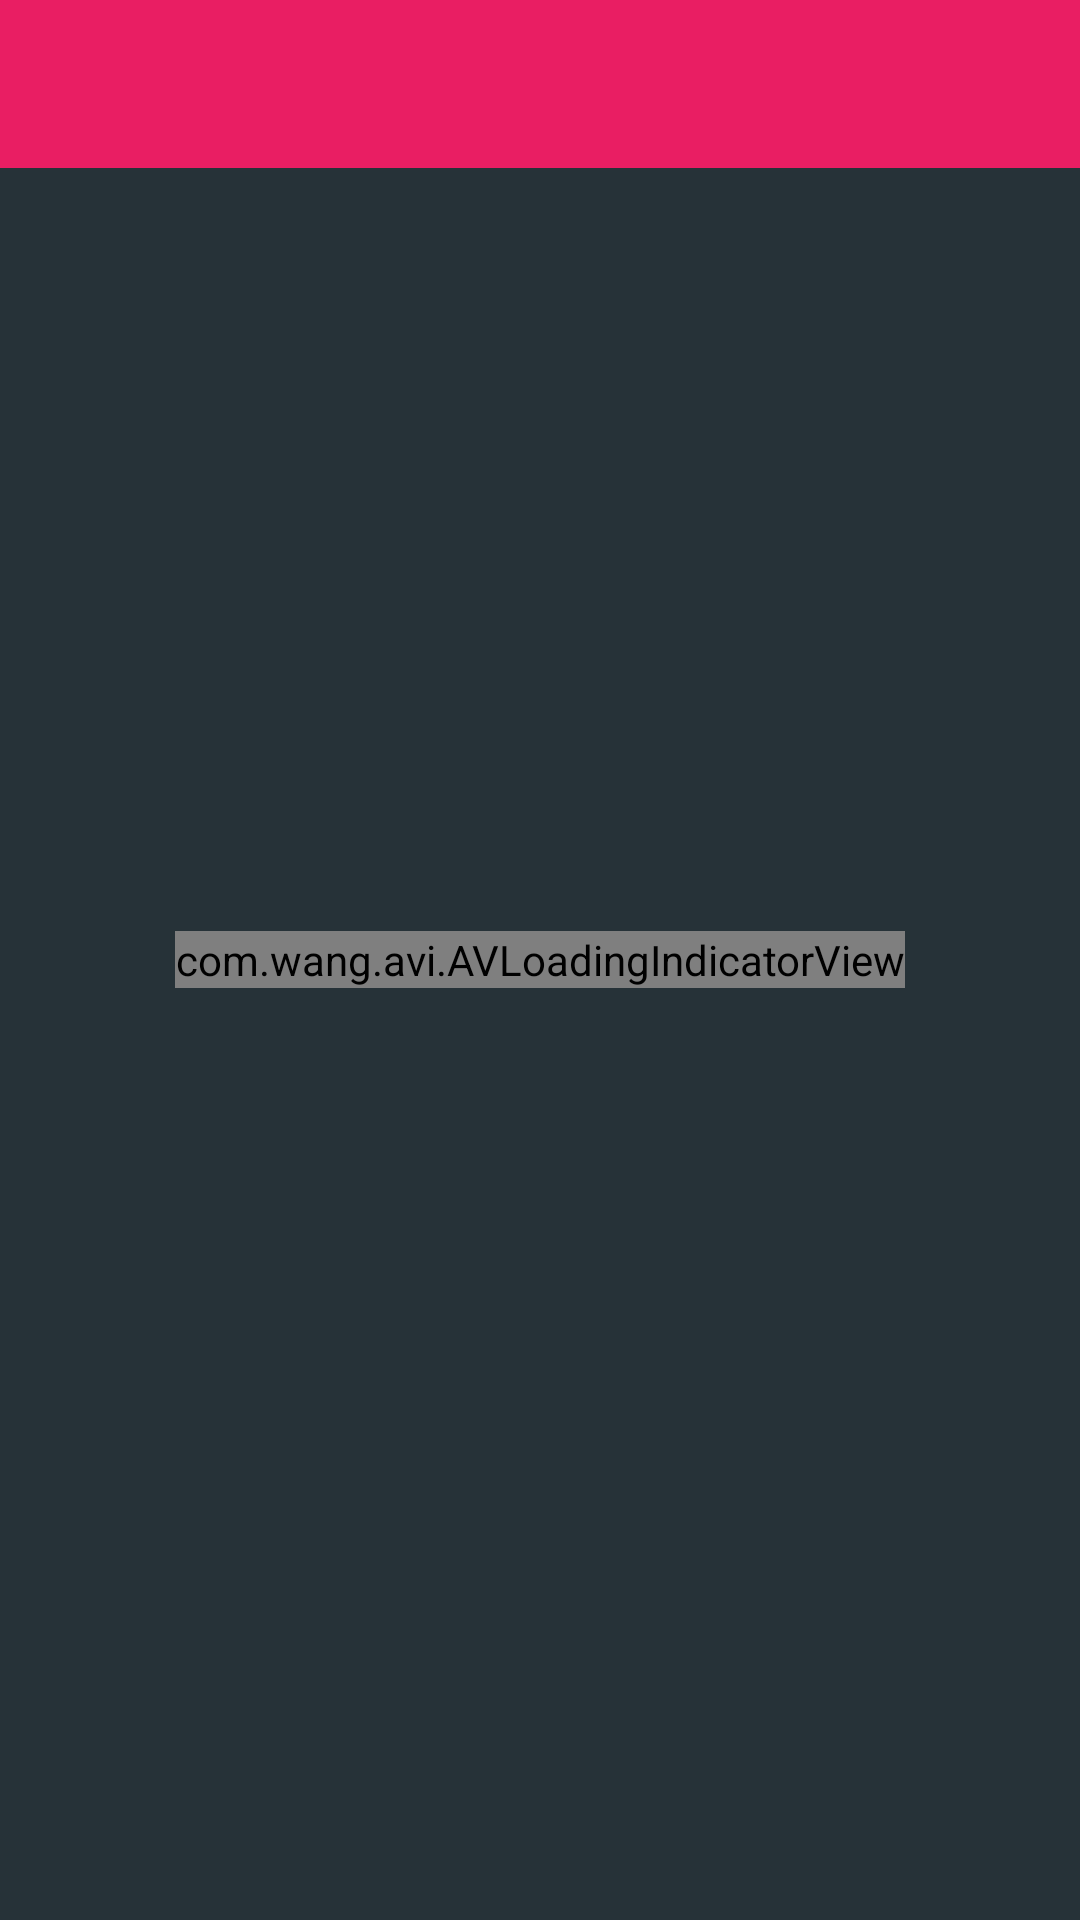

Write the Android layout XML for this screen, with the resource values it uses.
<!-- AndroidManifest.xml: application theme AppTheme.Launcher -->
<!-- res/layout/activity_main.xml -->
<?xml version="1.0" encoding="utf-8"?>
<android.support.v4.widget.DrawerLayout
    android:id="@+id/drawer_layout"
    xmlns:android="http://schemas.android.com/apk/res/android"
    xmlns:app="http://schemas.android.com/apk/res-auto"
    xmlns:wheel="http://schemas.android.com/apk/res-auto"
    android:layout_width="match_parent"
    android:layout_height="match_parent"
    android:fitsSystemWindows="true"
    android:background="@color/colorSheet"

    xmlns:tools="http://schemas.android.com/tools">




        <RelativeLayout
            android:layout_width="match_parent"
            android:layout_height="wrap_content"
            >

            <android.support.v7.widget.Toolbar
                android:id="@+id/toolbar"
                android:layout_width="match_parent"
                android:layout_height="wrap_content"
                android:background="@color/colorPrimary">
            </android.support.v7.widget.Toolbar>

            <android.support.v7.widget.RecyclerView
                xmlns:android="http://schemas.android.com/apk/res/android"
                android:id="@+id/recycler_view"
                android:layout_width="match_parent"
                android:layout_height="match_parent"
                android:layout_below="@id/toolbar"
                android:scrollbars="vertical" />



            <RelativeLayout
                android:id="@+id/spinner"
                android:layout_width="match_parent"
                android:layout_height="wrap_content"
                android:layout_centerInParent="true"
                >


                <com.wang.avi.AVLoadingIndicatorView
                    android:layout_width="wrap_content"
                    android:layout_height="wrap_content"
                    android:layout_centerInParent="true"
                    app:indicatorName="BallPulseIndicator"
                    app:indicatorColor="#fff"
                    />


            </RelativeLayout>
        </RelativeLayout>


    <android.support.design.widget.NavigationView
        android:id="@+id/navigation"
        android:layout_width="wrap_content"
        android:layout_height="match_parent"
        android:layout_gravity="start"
        android:background="#d2d2d2"
        app:headerLayout="@layout/drawer_header"
        app:itemTextColor="#333"
        app:itemIconTint="#444"
        app:itemTextAppearance="@color/colorAccent"
        app:menu="@menu/drawer"/>

</android.support.v4.widget.DrawerLayout>
<!-- res/layout/drawer_header.xml (included above) -->
<?xml version="1.0" encoding="utf-8"?>

<RelativeLayout xmlns:android="http://schemas.android.com/apk/res/android"
    android:layout_width="match_parent"
    android:layout_height="190dp"
    xmlns:app="http://schemas.android.com/apk/res-auto"
    android:background="?attr/colorPrimary"
    android:orientation="vertical">


    <LinearLayout
        android:layout_width="match_parent"
        android:layout_height="wrap_content"
        android:orientation="vertical"
        android:layout_centerInParent="true"
        android:padding="10dp"
        >


        <de.hdodenhof.circleimageview.CircleImageView
            android:id="@+id/circularcular"
            android:layout_width="80dp"
            android:layout_height="80dp"
            app:civ_border_color="#fff"
            app:civ_border_width="2dp"
            android:layout_gravity="center"
            android:layout_marginTop="20dp"
            />

        <TextView
            android:id="@+id/username"
            android:layout_width="wrap_content"
            android:layout_height="wrap_content"
            android:textSize="16sp"
            android:textColor="#fff"
            android:layout_gravity="center"
            android:gravity="center"
            android:layout_marginTop="10dp"
            />

        <TextView
            android:id="@+id/emailz"
            android:layout_width="wrap_content"
            android:layout_height="wrap_content"
            android:textSize="16sp"
            android:textColor="#fff"
            android:layout_gravity="center"
            android:gravity="center"
            />

    </LinearLayout>


</RelativeLayout>
<!-- resources referenced by this layout -->
<resources>
  <color name="colorAccent">#FF4081</color>
  <color name="colorPrimary">#E91E63</color>
  <color name="colorSheet">#263238</color>
  <style name="AppTheme.Launcher">
          <item name="android:windowBackground">@drawable/launch_screen</item>
      </style>
  <!-- drawable launch_screen (drawable) -->
  <layer-list xmlns:android="http://schemas.android.com/apk/res/android" android:opacity="opaque">
      
      <item android:drawable="@android:color/white"/>
      
      <item>
          <bitmap
              android:src="@drawable/product"
              android:gravity="center"/>
      </item>
  
      <item android:bottom="@dimen/launch_screen_text_bottom">
          <bitmap android:gravity="bottom|center_horizontal" android:src="@drawable/goshen" />
      </item>
  </layer-list>
  <!-- drawable product: png bitmap (drawable-xxxhdpi, 27166 bytes) -->
  <dimen name="launch_screen_text_bottom">48.0dip</dimen>
  <!-- drawable goshen: png bitmap (drawable-xxxhdpi, 3487 bytes) -->
</resources>
